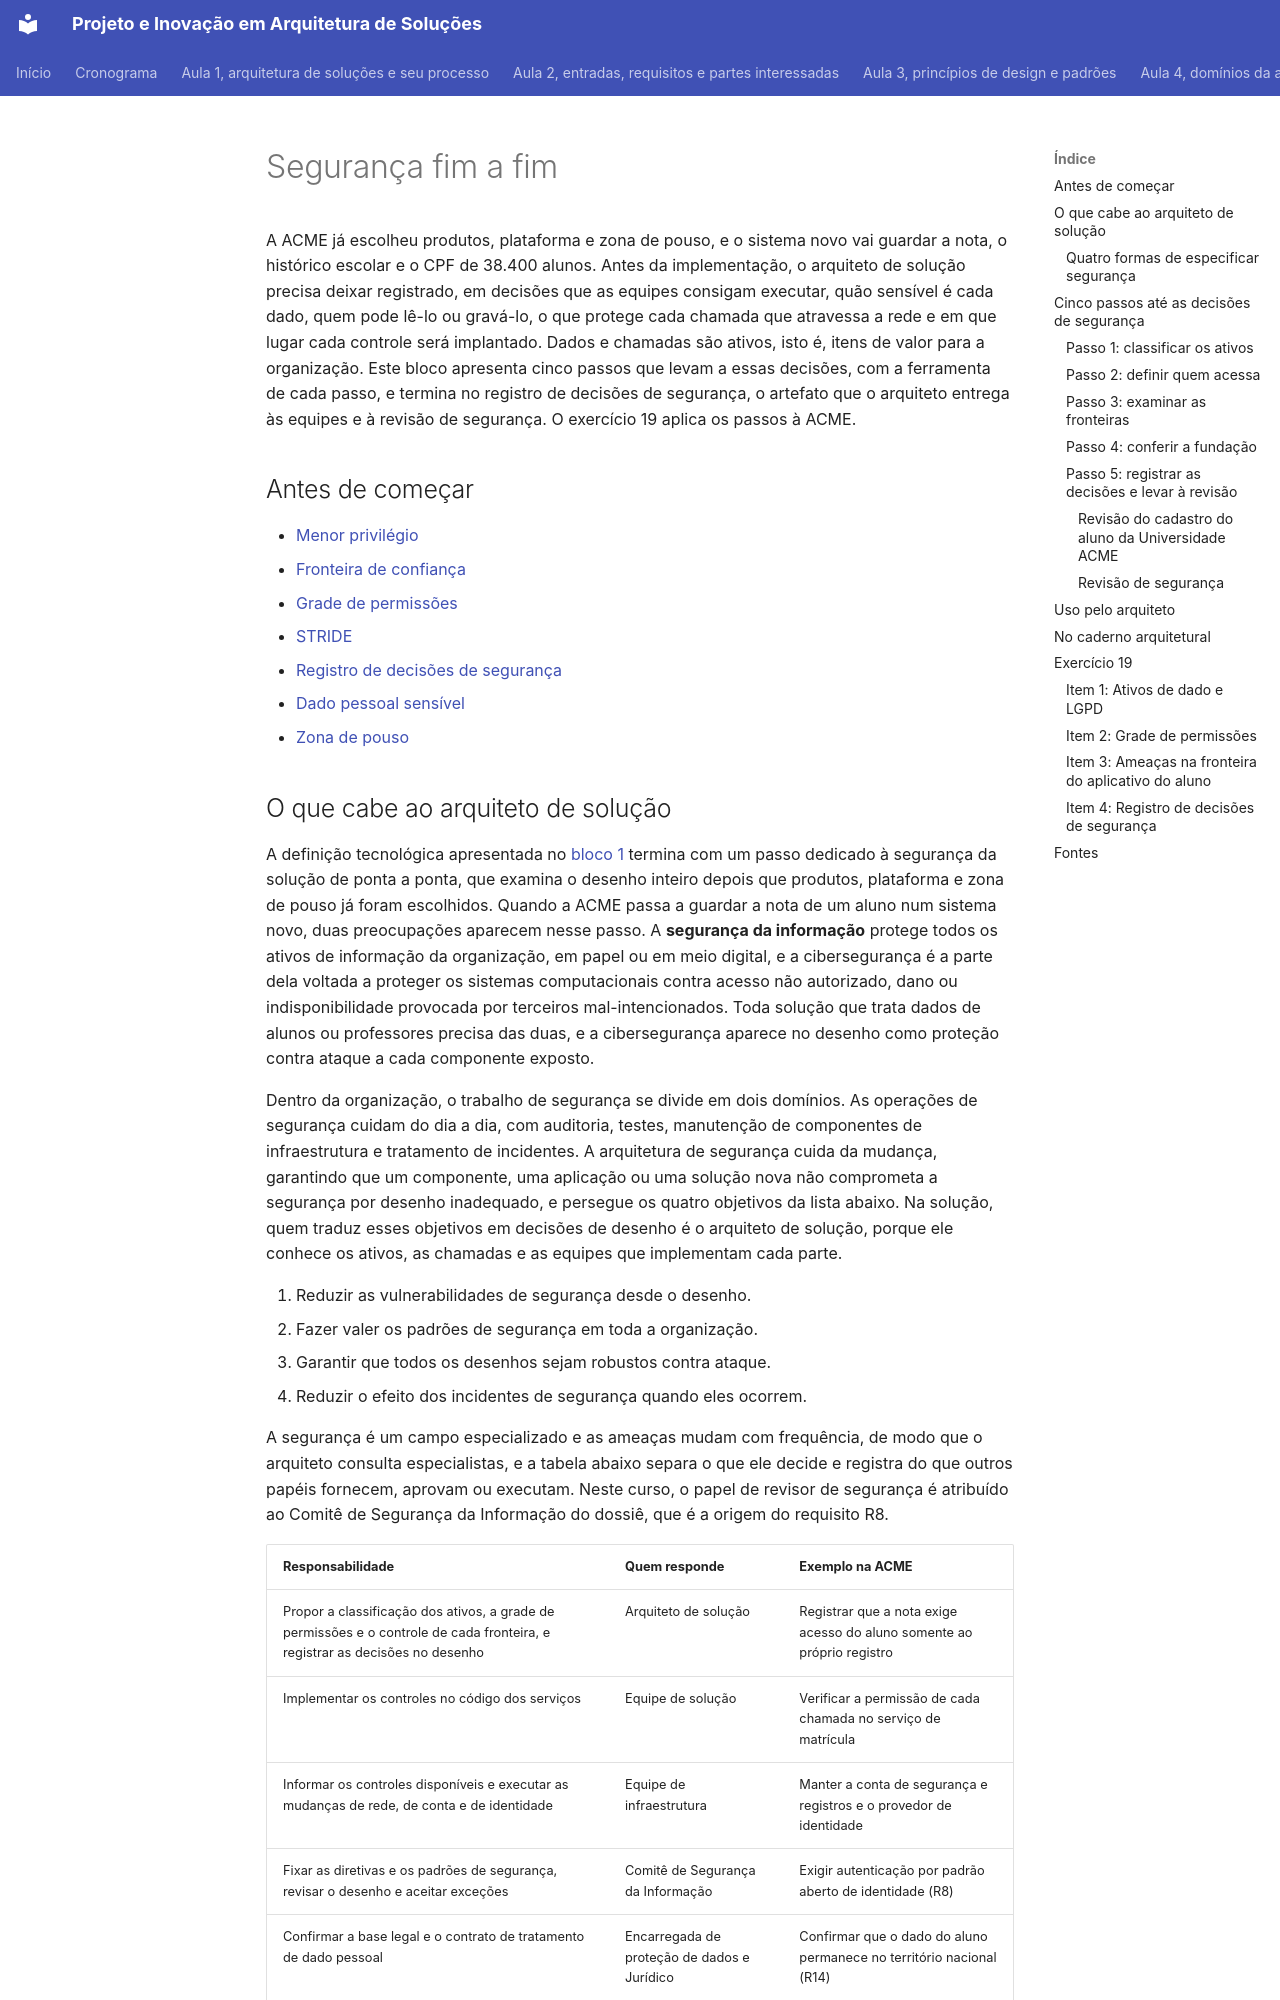

repository: aulas-marco/projeto-arquitetura-software · page: modulo-5-frameworks-e-tecnologias/bloco-3-seguranca-fim-a-fim/index.html · generator: mkdocs

# Segurança fim a fim

A ACME já escolheu produtos, plataforma e zona de pouso, e o sistema novo vai guardar a nota, o histórico escolar e o CPF de 38.400 alunos. Antes da implementação, o arquiteto de solução precisa deixar registrado, em decisões que as equipes consigam executar, quão sensível é cada dado, quem pode lê-lo ou gravá-lo, o que protege cada chamada que atravessa a rede e em que lugar cada controle será implantado. Dados e chamadas são ativos, isto é, itens de valor para a organização. Este bloco apresenta cinco passos que levam a essas decisões, com a ferramenta de cada passo, e termina no registro de decisões de segurança, o artefato que o arquiteto entrega às equipes e à revisão de segurança. O exercício 19 aplica os passos à ACME.

## Antes de começar

- [Menor privilégio](../referencia/glossario.md#menor-privilegio)
- [Fronteira de confiança](../referencia/glossario.md#fronteira-de-confianca)
- [Grade de permissões](../referencia/glossario.md#grade-de-permissoes)
- [STRIDE](../referencia/glossario.md#stride)
- [Registro de decisões de segurança](../referencia/glossario.md#registro-de-decisoes-de-seguranca)
- [Dado pessoal sensível](../referencia/glossario.md#dado-pessoal-sensivel)
- [Zona de pouso](../referencia/glossario.md#zona-de-pouso)

## O que cabe ao arquiteto de solução

A definição tecnológica apresentada no [bloco 1](bloco-1-definicao-tecnologica-e-trm.md) termina com um passo dedicado à segurança da solução de ponta a ponta, que examina o desenho inteiro depois que produtos, plataforma e zona de pouso já foram escolhidos. Quando a ACME passa a guardar a nota de um aluno num sistema novo, duas preocupações aparecem nesse passo. A **segurança da informação** protege todos os ativos de informação da organização, em papel ou em meio digital, e a cibersegurança é a parte dela voltada a proteger os sistemas computacionais contra acesso não autorizado, dano ou indisponibilidade provocada por terceiros mal-intencionados. Toda solução que trata dados de alunos ou professores precisa das duas, e a cibersegurança aparece no desenho como proteção contra ataque a cada componente exposto.

Dentro da organização, o trabalho de segurança se divide em dois domínios. As operações de segurança cuidam do dia a dia, com auditoria, testes, manutenção de componentes de infraestrutura e tratamento de incidentes. A arquitetura de segurança cuida da mudança, garantindo que um componente, uma aplicação ou uma solução nova não comprometa a segurança por desenho inadequado, e persegue os quatro objetivos da lista abaixo. Na solução, quem traduz esses objetivos em decisões de desenho é o arquiteto de solução, porque ele conhece os ativos, as chamadas e as equipes que implementam cada parte.

1. Reduzir as vulnerabilidades de segurança desde o desenho.
2. Fazer valer os padrões de segurança em toda a organização.
3. Garantir que todos os desenhos sejam robustos contra ataque.
4. Reduzir o efeito dos incidentes de segurança quando eles ocorrem.

A segurança é um campo especializado e as ameaças mudam com frequência, de modo que o arquiteto consulta especialistas, e a tabela abaixo separa o que ele decide e registra do que outros papéis fornecem, aprovam ou executam. Neste curso, o papel de revisor de segurança é atribuído ao Comitê de Segurança da Informação do dossiê, que é a origem do requisito R8.

| Responsabilidade | Quem responde | Exemplo na ACME |
| --- | --- | --- |
| Propor a classificação dos ativos, a grade de permissões e o controle de cada fronteira, e registrar as decisões no desenho | Arquiteto de solução | Registrar que a nota exige acesso do aluno somente ao próprio registro |
| Implementar os controles no código dos serviços | Equipe de solução | Verificar a permissão de cada chamada no serviço de matrícula |
| Informar os controles disponíveis e executar as mudanças de rede, de conta e de identidade | Equipe de infraestrutura | Manter a conta de segurança e registros e o provedor de identidade |
| Fixar as diretivas e os padrões de segurança, revisar o desenho e aceitar exceções | Comitê de Segurança da Informação | Exigir autenticação por padrão aberto de identidade (R8) |
| Confirmar a base legal e o contrato de tratamento de dado pessoal | Encarregada de proteção de dados e Jurídico | Confirmar que o dado do aluno permanece no território nacional (R14) |
